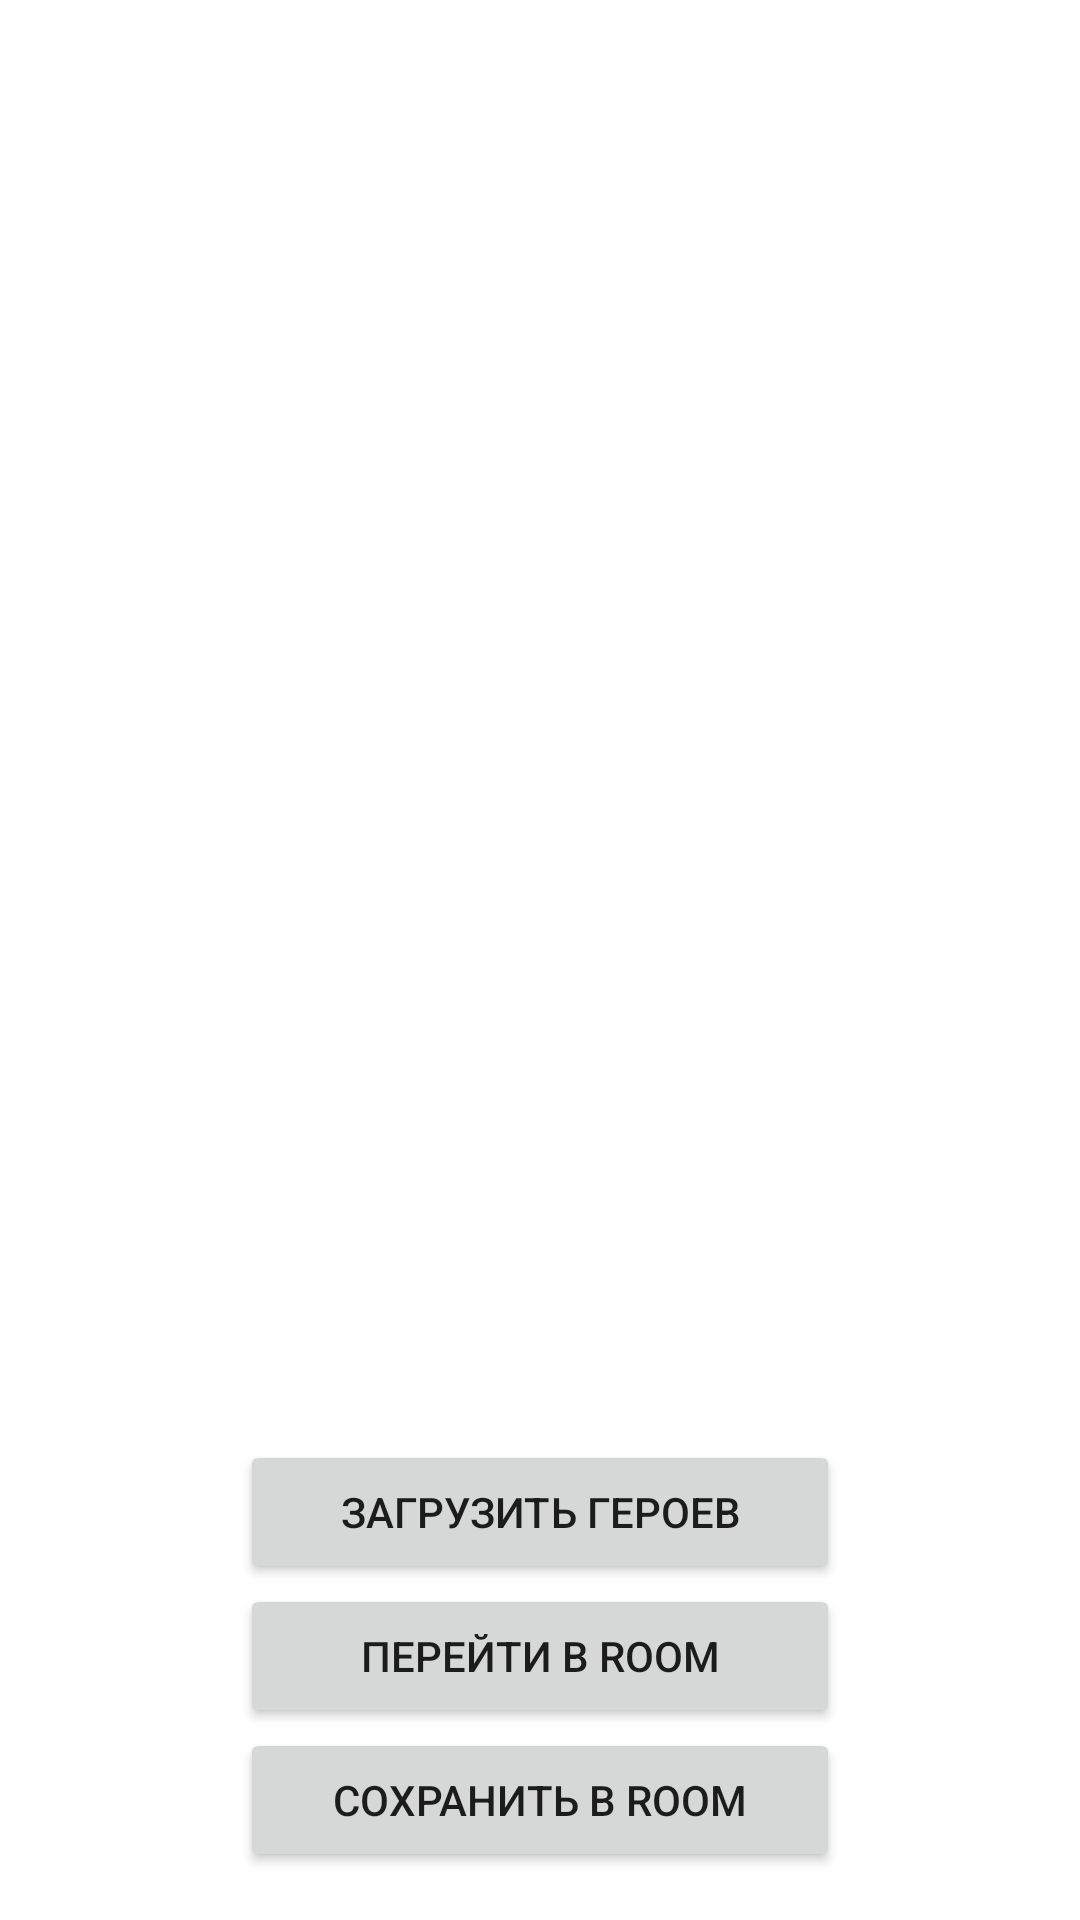

The Android layout XML behind this screen, and the referenced resources:
<!-- AndroidManifest.xml: application theme Theme.DotaInfo -->
<!-- res/layout/fragment_retrofit.xml -->
<?xml version="1.0" encoding="utf-8"?>
<androidx.constraintlayout.widget.ConstraintLayout xmlns:android="http://schemas.android.com/apk/res/android"
    xmlns:app="http://schemas.android.com/apk/res-auto"
    xmlns:tools="http://schemas.android.com/tools"
    android:layout_width="match_parent"
    android:layout_height="match_parent"
    tools:context=".ui.fragments.RetrofitFragment">

    <androidx.recyclerview.widget.RecyclerView
        android:id="@+id/recycler_view"
        android:layout_width="match_parent"
        android:layout_height="wrap_content"
        app:layout_constraintBottom_toBottomOf="parent"
        app:layout_constraintEnd_toEndOf="parent"
        app:layout_constraintStart_toStartOf="parent"
        app:layout_constraintTop_toTopOf="parent"
        tools:listitem="@layout/list_item_heroes" />

    <Button
        android:id="@+id/btn_save_to_room"
        android:layout_width="200dp"
        android:layout_height="wrap_content"
        android:layout_marginBottom="16dp"
        android:text="Сохранить в Room"
        app:layout_constraintBottom_toBottomOf="parent"
        app:layout_constraintEnd_toEndOf="parent"
        app:layout_constraintStart_toStartOf="parent" />

    <Button
        android:id="@+id/btn_go_to_room"
        android:layout_width="200dp"
        android:layout_height="wrap_content"
        android:text="Перейти в Room"
        app:layout_constraintBottom_toTopOf="@+id/btn_save_to_room"
        app:layout_constraintEnd_toEndOf="parent"
        app:layout_constraintStart_toStartOf="parent" />

    <Button
        android:id="@+id/btn_get_all_heroes"
        android:layout_width="200dp"
        android:layout_height="wrap_content"
        android:text="Загрузить героев"
        app:layout_constraintBottom_toTopOf="@+id/btn_go_to_room"
        app:layout_constraintEnd_toEndOf="parent"
        app:layout_constraintStart_toStartOf="parent" />

</androidx.constraintlayout.widget.ConstraintLayout>
<!-- res/layout/list_item_heroes.xml (included above) -->
<?xml version="1.0" encoding="utf-8"?>
<LinearLayout xmlns:android="http://schemas.android.com/apk/res/android"
    android:layout_width="match_parent"
    android:layout_height="100dp"
    android:orientation="horizontal">

    <LinearLayout
        android:layout_width="match_parent"
        android:layout_height="match_parent"
        android:layout_margin="16dp"
        android:layout_weight="1"
        android:orientation="vertical">

        <TextView
            android:id="@+id/name_hero"
            android:layout_width="wrap_content"
            android:layout_height="wrap_content"
            android:text="Имя"
            android:textColor="@color/black"
            android:textSize="18sp" />

        <TextView
            android:id="@+id/attribute"
            android:layout_width="wrap_content"
            android:layout_height="wrap_content"
            android:text="Основной атрибут"
            android:textSize="14sp" />

        <TextView
            android:id="@+id/type_attack"
            android:layout_width="wrap_content"
            android:layout_height="wrap_content"
            android:text="Тип атаки"
            android:textSize="14sp" />

    </LinearLayout>

    <LinearLayout
        android:layout_width="match_parent"
        android:layout_height="match_parent"
        android:layout_margin="16dp"
        android:layout_weight="1"
        android:orientation="vertical">

        <TextView
            android:id="@+id/roles"
            android:layout_width="wrap_content"
            android:layout_height="wrap_content"
            android:layout_gravity="center"
            android:ellipsize="end"
            android:text="Роли"
            android:textColor="@color/black"
            android:textSize="16sp" />

    </LinearLayout>


</LinearLayout>
<!-- resources referenced by this layout -->
<resources>
  <color name="black">#FF000000</color>
  <style name="Theme.DotaInfo" parent="Theme.MaterialComponents.DayNight.DarkActionBar">
          
          <item name="colorPrimary">@color/purple_500</item>
          <item name="colorPrimaryVariant">@color/purple_700</item>
          <item name="colorOnPrimary">@color/white</item>
          
          <item name="colorSecondary">@color/teal_200</item>
          <item name="colorSecondaryVariant">@color/teal_700</item>
          <item name="colorOnSecondary">@color/black</item>
          
          <item name="android:statusBarColor" tools:targetApi="l">?attr/colorPrimaryVariant</item>
          
      </style>
  <color name="purple_500">#FF6200EE</color>
  <color name="purple_700">#FF3700B3</color>
  <color name="white">#FFFFFFFF</color>
  <color name="teal_200">#FF03DAC5</color>
  <color name="teal_700">#FF018786</color>
</resources>
